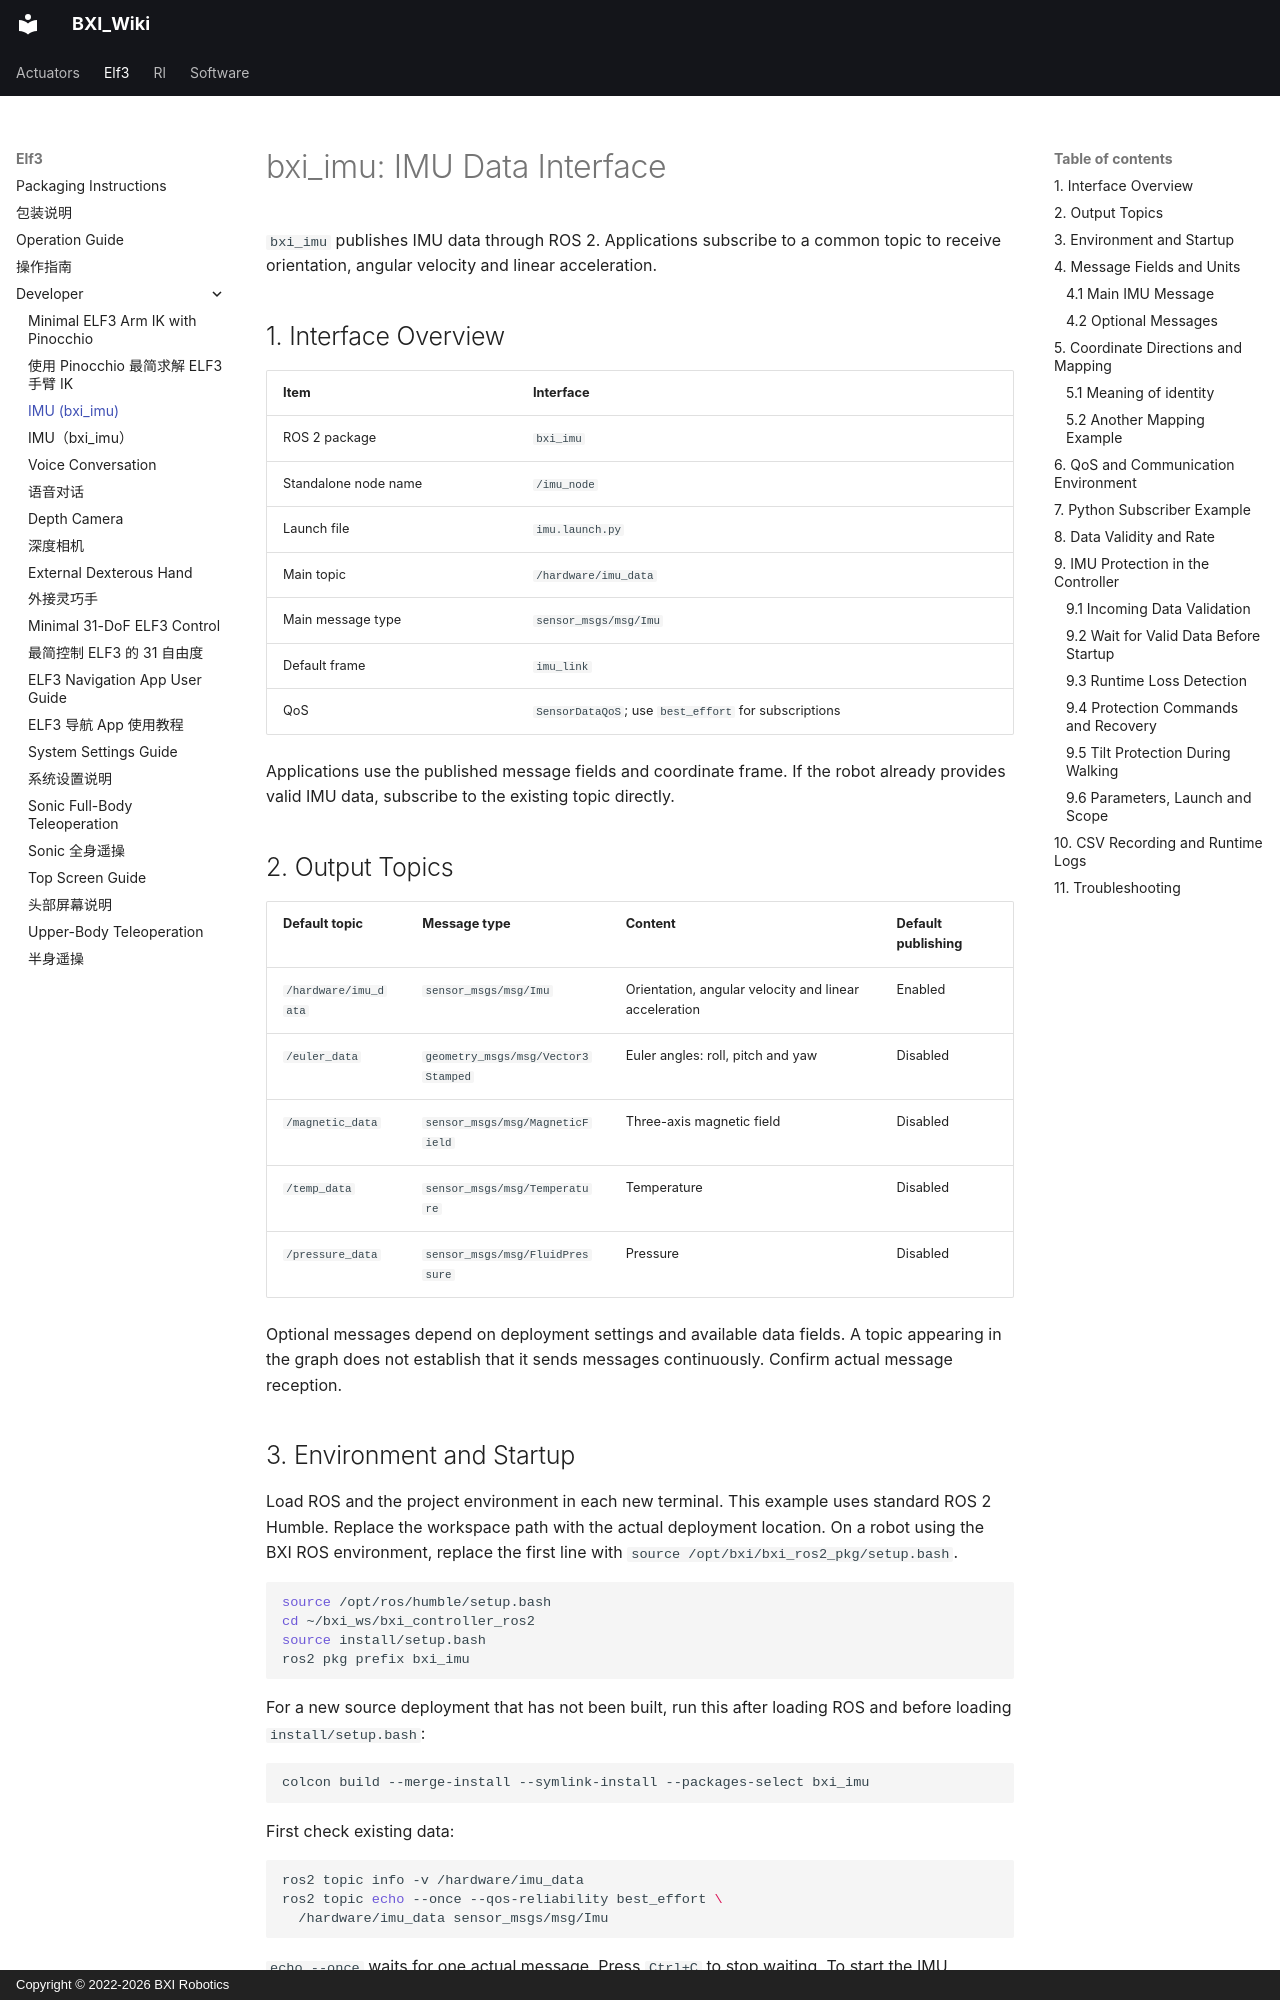

repository: bxirobotics/BXI_Wiki · page: elf3/developer/bxi_imu.en/index.html · generator: mkdocs · copyright: Copyright © 2022-2026 BXI Robotics

---
seo_title: "ELF3 bxi_imu: ROS 2 IMU Data Interface and Subscription"
description: "Use the ELF3 public IMU interface: ROS 2 topics, message fields, units, coordinate mapping, QoS, Python subscription, controller timeout and tilt protection, and CSV recording."
title: IMU (bxi_imu)
---

# bxi_imu: IMU Data Interface

`bxi_imu` publishes IMU data through ROS 2. Applications subscribe to a common topic to receive orientation, angular velocity and linear acceleration.

## 1. Interface Overview

| Item | Interface |
|---|---|
| ROS 2 package | `bxi_imu` |
| Standalone node name | `/imu_node` |
| Launch file | `imu.launch.py` |
| Main topic | `/hardware/imu_data` |
| Main message type | `sensor_msgs/msg/Imu` |
| Default frame | `imu_link` |
| QoS | `SensorDataQoS`; use `best_effort` for subscriptions |

Applications use the published message fields and coordinate frame. If the robot already provides valid IMU data, subscribe to the existing topic directly.

## 2. Output Topics

| Default topic | Message type | Content | Default publishing |
|---|---|---|---|
| `/hardware/imu_data` | `sensor_msgs/msg/Imu` | Orientation, angular velocity and linear acceleration | Enabled |
| `/euler_data` | `geometry_msgs/msg/Vector3Stamped` | Euler angles: roll, pitch and yaw | Disabled |
| `/magnetic_data` | `sensor_msgs/msg/MagneticField` | Three-axis magnetic field | Disabled |
| `/temp_data` | `sensor_msgs/msg/Temperature` | Temperature | Disabled |
| `/pressure_data` | `sensor_msgs/msg/FluidPressure` | Pressure | Disabled |

Optional messages depend on deployment settings and available data fields. A topic appearing in the graph does not establish that it sends messages continuously. Confirm actual message reception.

## 3. Environment and Startup

Load ROS and the project environment in each new terminal. This example uses standard ROS 2 Humble. Replace the workspace path with the actual deployment location. On a robot using the BXI ROS environment, replace the first line with `source /opt/bxi/bxi_ros2_pkg/setup.bash`.

```bash
source /opt/ros/humble/setup.bash
cd ~/bxi_ws/bxi_controller_ros2
source install/setup.bash
ros2 pkg prefix bxi_imu
```

For a new source deployment that has not been built, run this after loading ROS and before loading `install/setup.bash`:

```bash
colcon build --merge-install --symlink-install --packages-select bxi_imu
```

First check existing data:

```bash
ros2 topic info -v /hardware/imu_data
ros2 topic echo --once --qos-reliability best_effort \
  /hardware/imu_data sensor_msgs/msg/Imu
```

`echo --once` waits for one actual message. Press `Ctrl+C` to stop waiting. To start the IMU separately, run:

```bash
ros2 launch bxi_imu imu.launch.py
```

If the control program manages IMU startup, use its existing topic. Reading IMU data alone does not require launching the full robot control program.

## 4. Message Fields and Units
